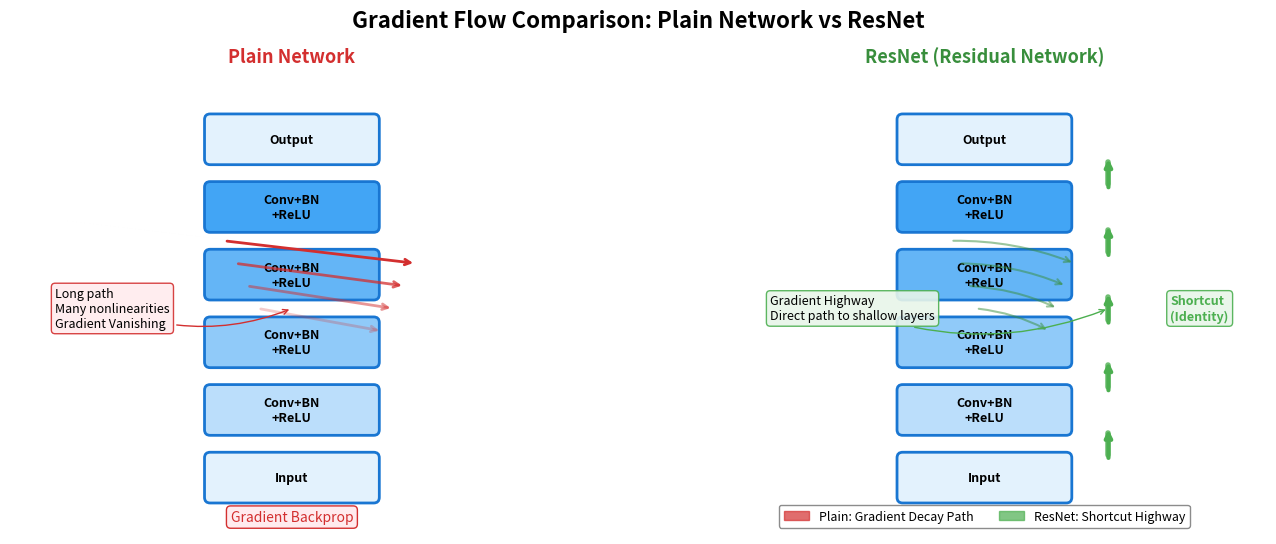

Write Python code to recreate this figure. (Note: this script raises an exception after producing the figure.)
#!/usr/bin/env python3
"""
Gradient Flow Comparison - Chapter 4-3 ResNet Section
Replaces ASCII diagram with matplotlib figure
"""

import matplotlib.pyplot as plt
import matplotlib.patches as mpatches
from matplotlib.patches import FancyBboxPatch
import numpy as np
from pathlib import Path

fig, (ax1, ax2) = plt.subplots(1, 2, figsize=(14, 6))
fig.suptitle('Gradient Flow Comparison: Plain Network vs ResNet', fontsize=16, fontweight='bold', y=0.98)

# ===== Left: Plain Network =====
ax1.set_xlim(0, 10)
ax1.set_ylim(0, 8)
ax1.set_aspect('equal')
ax1.axis('off')
ax1.set_title('Plain Network', fontsize=13, fontweight='bold', pad=15, color='#d32f2f')

layers = ['Input', 'Conv+BN\n+ReLU', 'Conv+BN\n+ReLU', 'Conv+BN\n+ReLU', 'Conv+BN\n+ReLU', 'Output']
y_positions = [1, 2.2, 3.4, 4.6, 5.8, 7]
layer_colors = ['#E3F2FD', '#BBDEFB', '#90CAF9', '#64B5F6', '#42A5F5', '#E3F2FD']

for i, (layer, y) in enumerate(zip(layers, y_positions)):
    rect = FancyBboxPatch((3.5, y - 0.4), 3, 0.8,
                           boxstyle="round,pad=0.05,rounding_size=0.1",
                           facecolor=layer_colors[i], edgecolor='#1976D2', linewidth=2)
    ax1.add_patch(rect)
    ax1.text(5, y, layer, ha='center', va='center', fontsize=9, fontweight='bold')

# Gradient backprop arrows with fading
for i in range(4):
    alpha = 1.0 - i * 0.25
    ax1.annotate('', xy=(7.2 - i * 0.2, 4.8 - i * 0.4), xytext=(3.8 + i * 0.2, 5.2 - i * 0.4),
                arrowprops=dict(arrowstyle='->', color='#d32f2f', alpha=alpha, lw=2))

ax1.text(5, 0.3, 'Gradient Backprop', ha='center', va='center', fontsize=10, 
         style='italic', color='#d32f2f', bbox=dict(boxstyle='round', facecolor='#FFEBEE', edgecolor='#d32f2f'))

ax1.annotate('Long path\nMany nonlinearities\nGradient Vanishing',
             xy=(5, 4), xytext=(0.8, 4),
             fontsize=9, ha='left', va='center',
             bbox=dict(boxstyle='round,pad=0.3', facecolor='#FFEBEE', edgecolor='#d32f2f', alpha=0.9),
             arrowprops=dict(arrowstyle='->', color='#d32f2f', connectionstyle='arc3,rad=0.2'))

# ===== Right: ResNet =====
ax2.set_xlim(0, 10)
ax2.set_ylim(0, 8)
ax2.set_aspect('equal')
ax2.axis('off')
ax2.set_title('ResNet (Residual Network)', fontsize=13, fontweight='bold', pad=15, color='#388E3C')

for i, (layer, y) in enumerate(zip(layers, y_positions)):
    rect = FancyBboxPatch((3.5, y - 0.4), 3, 0.8,
                           boxstyle="round,pad=0.05,rounding_size=0.1",
                           facecolor=layer_colors[i], edgecolor='#1976D2', linewidth=2)
    ax2.add_patch(rect)
    ax2.text(5, y, layer, ha='center', va='center', fontsize=9, fontweight='bold')

# Shortcut connections (thick green lines)
for i in range(5):
    y_bottom = y_positions[i] + 0.4
    y_top = y_positions[i + 1] - 0.4
    ax2.plot([7.2, 7.2], [y_bottom, y_top], 
             color='#4CAF50', linewidth=4, solid_capstyle='round', alpha=0.8)
    ax2.annotate('', xy=(7.2, y_top + 0.1), xytext=(7.2, y_bottom - 0.1),
                arrowprops=dict(arrowstyle='->', color='#4CAF50', lw=3))

# F(x) path arrows (normal gradient)
for i in range(4):
    ax2.annotate('', xy=(6.6 - i * 0.15, 4.8 - i * 0.4), xytext=(4.4 + i * 0.15, 5.2 - i * 0.4),
                arrowprops=dict(arrowstyle='->', color='#388E3C', alpha=0.5, lw=1.5, 
                               connectionstyle='arc3,rad=-0.1'))

ax2.text(8.3, 4, 'Shortcut\n(Identity)', ha='left', va='center', fontsize=9, 
         fontweight='bold', color='#4CAF50',
         bbox=dict(boxstyle='round,pad=0.3', facecolor='#E8F5E9', edgecolor='#4CAF50', alpha=0.9))

ax2.annotate('Gradient Highway\nDirect path to shallow layers',
             xy=(7.2, 4), xytext=(1.2, 4),
             fontsize=9, ha='left', va='center',
             bbox=dict(boxstyle='round,pad=0.3', facecolor='#E8F5E9', edgecolor='#4CAF50', alpha=0.9),
             arrowprops=dict(arrowstyle='->', color='#4CAF50', connectionstyle='arc3,rad=0.2'))

# Legend
normal_patch = mpatches.Patch(color='#d32f2f', alpha=0.7, label='Plain: Gradient Decay Path')
resnet_patch = mpatches.Patch(color='#4CAF50', alpha=0.7, label='ResNet: Shortcut Highway')
ax2.legend(handles=[normal_patch, resnet_patch], loc='lower center', 
           ncol=2, fontsize=9, framealpha=0.9, edgecolor='gray')

plt.tight_layout(rect=[0, 0.08, 1, 0.95])

output_path = Path(__file__).resolve().parent / 'gradient_flow_comparison.png'
plt.savefig(output_path, dpi=150, bbox_inches='tight', facecolor='white', edgecolor='none')
print(f"Saved: {output_path}")
